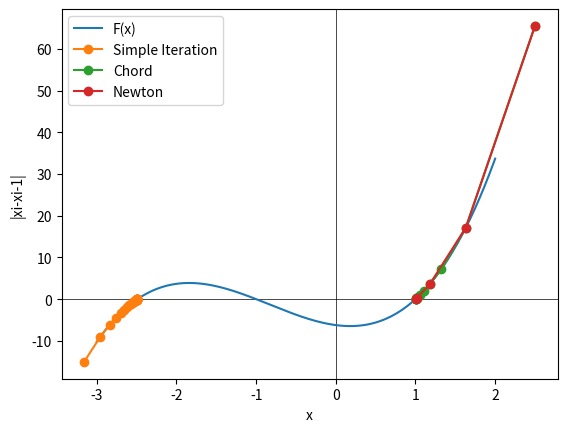

Reproduce this figure in Python.
import matplotlib.pyplot as plt
import numpy as np
import scipy.optimize as opt

# Заданные параметры a и b
a = 2.5
b = 2.49
epsilon = 10 ** (-3)
interval_simple_iteration = [-3.49, 0.8786151641107001]
interval_chord_secant = [-1.99, -0.5]
interval_newton = [-2.265623164110698, 2]


# Уравнение F(x) = ax^3 + bax^2 – ax – ba
def F(x):
    return a * x ** 3 + b * a * x ** 2 - a * x - b * a


# Производная функции F(x)
def F_prime(x):
    return 3 * a * x ** 2 + 2 * b * a * x - a


# Функция для нахождения минимума функции F(x)
def find_minimum_value(x):
    return F(x)

# Функция для нахождения максимума функции F(x)
def find_maximum_value(x):
    return -F(x)

# Находим точки минимума и максимума
min_point = opt.minimize(find_minimum_value, 0)
max_point = opt.minimize(find_maximum_value, 0)

# Значения функции в точках минимума и максимума
min_value = min_point.fun
max_value = -max_point.fun

# Выводим результаты
print(f"Минимум функции: значение F(xmin) = {min_value}, x = {min_point.x[0]}")
print(f"Максимум функции: значение F(xmax) = {max_value}, x = {max_point.x[0]}")


# Метод простой итерации
def simple_iteration_method(max_iterations=1000):
    x0 = -3.16  # Начальное значение
    xi = 0
    iterations = 0

    x_values = [x0]
    y_values = [F(x0)]

    while iterations < max_iterations:
        xi = x_values[iterations] - F(x_values[iterations]) * ((b - a) / (F(b) - F(a)))
        print(xi, F(xi),F(xi - epsilon) * F(xi + epsilon))
        x_values.append(xi)
        y_values.append(F(xi))
        iterations += 1

        if F(xi - epsilon) * F(xi + epsilon) < 0:
            break

    return xi, iterations, x_values, y_values


def chord_method(max_iterations=100):
    x0 = a
    xi = 0
    iterations = 0

    x_values = [x0]
    y_values = [F(x0)]

    while iterations < max_iterations:
        xi = x_values[iterations] - F(x_values[iterations]) * (
                    (b - x_values[iterations]) / (F(b) - F(x_values[iterations])))
        #print(xi, F(xi), F(xi - epsilon) * F(xi + epsilon))
        x_values.append(xi)
        y_values.append(F(xi))
        iterations += 1

        if F(xi - epsilon) * F(xi + epsilon) < 0:
            break
            # print(xi)

    return xi, iterations, x_values, y_values


# Метод касательных (метод Ньютона)
def newton_method(max_iterations=1000):
    x0 = a  # Начальное значение
    iterations = 0
    xi = 0
    x_values = [x0]
    y_values = [F(x0)]

    while iterations < max_iterations:
        xi = x_values[iterations] - (F(x_values[iterations]) / F_prime(x_values[iterations]))
        #print(xi, F(xi), F(xi - epsilon) * F(xi + epsilon))
        x_values.append(xi)
        y_values.append(F(xi))
        iterations += 1

        if F(xi - epsilon) * F(xi + epsilon) < 0:
            break

    return xi, iterations, x_values, y_values


# Решение уравнения и получение результатов
result_simple_iteration = simple_iteration_method(100)
result_chord = chord_method(100)
result_newton = newton_method(100)

# Вывод результатов
print(
    f"Метод простой итерации: корень = {result_simple_iteration[0]}, количество итераций = {result_simple_iteration[1]}")
print(f"Метод хорд: корень = {result_chord[0]}, количество итераций = {result_chord[1]}")
print(f"Метод касательных (метод Ньютона): корень = {result_newton[0]}, количество итераций = {result_newton[1]}")

# Построение графика

# Рисуем оси абсцисс и ординат
plt.axhline(0, color='black', linewidth=0.5)
plt.axvline(0, color='black', linewidth=0.5)
x_values = np.linspace(-3, 2, 1000)
y_values = F(x_values)

plt.plot(x_values, y_values, label='F(x)')
plt.plot(result_simple_iteration[2], result_simple_iteration[3], label='Simple Iteration', marker='o')
plt.plot(result_chord[2], result_chord[3], label='Chord', marker='o')
plt.plot(result_newton[2], result_newton[3], label='Newton', marker='o')

plt.xlabel('x')
plt.ylabel('|xi-xi-1|')
plt.legend()
plt.show()
